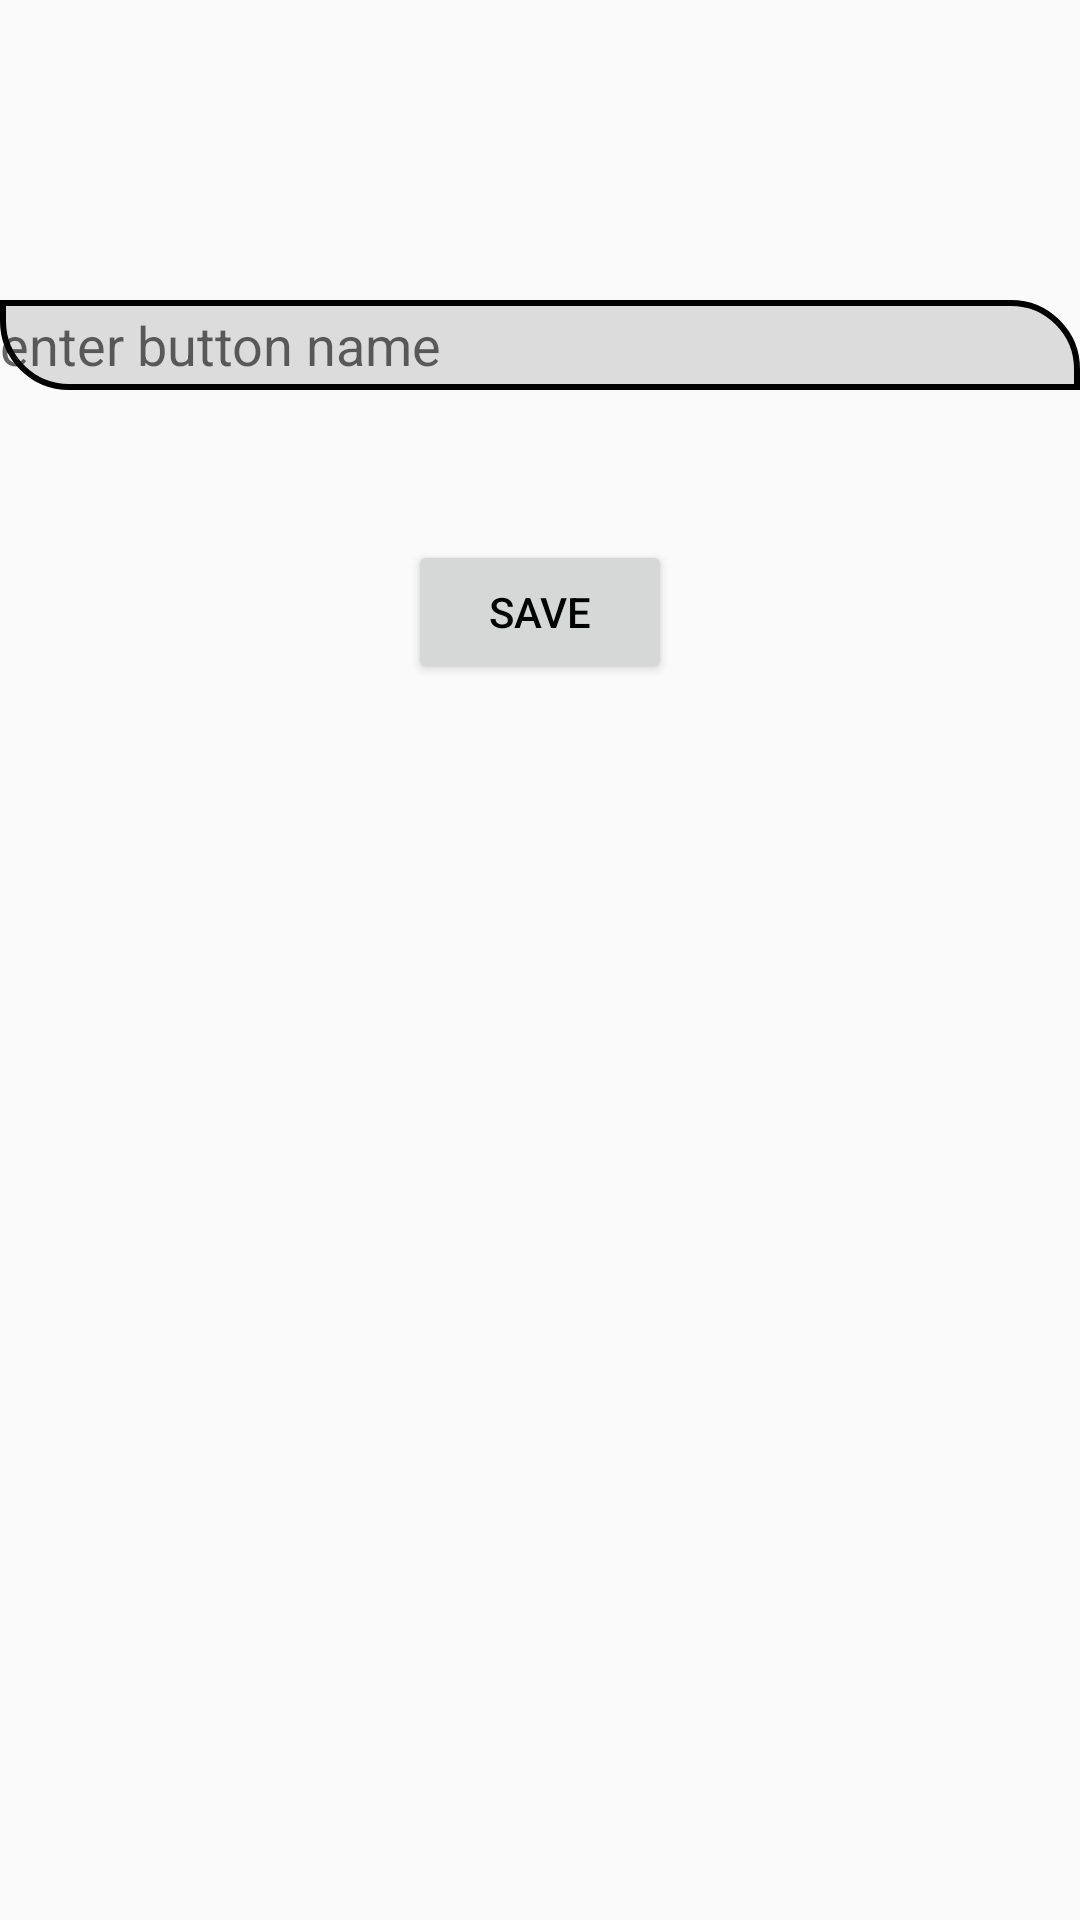

Write the Android layout XML for this screen, with the resource values it uses.
<!-- AndroidManifest.xml: application theme AppTheme -->
<!-- res/layout/activity_edit_button.xml -->
<?xml version="1.0" encoding="utf-8"?>
<RelativeLayout
    xmlns:android="http://schemas.android.com/apk/res/android"
    xmlns:app="http://schemas.android.com/apk/res-auto"
    xmlns:tools="http://schemas.android.com/tools"
    android:layout_width="match_parent"
    android:layout_height="match_parent"
    tools:context=".EditButtonActivity">
    <EditText
        android:layout_width="match_parent"
        android:layout_height="wrap_content"
        android:id="@+id/edit_button_name"
        android:hint="enter button name"
        android:layout_marginTop="100dp"
        android:background="@drawable/button"/>
    <Button
        android:layout_width="wrap_content"
        android:layout_height="wrap_content"
        android:id="@+id/save"
        android:layout_below="@+id/edit_button_name"
        android:layout_centerHorizontal="true"
        android:text="save"
        android:layout_marginTop="50dp"/>
    

</RelativeLayout>
<!-- resources referenced by this layout -->
<resources>
  <!-- drawable button (drawable) -->
  <?xml version="1.0" encoding="utf-8"?>
  <shape xmlns:android="http://schemas.android.com/apk/res/android"
      android:shape="rectangle">
      <corners
          android:bottomLeftRadius="22dp"
          android:topRightRadius="22dp"
          />
      <size
          android:width="50dp"
          android:height="30dp"/>
      <solid
          android:color="#DCDCDC"/>
      <stroke
          android:width="2dp"
          android:color="#000000"/>
  </shape>
  <style name="AppTheme" parent="Theme.AppCompat.Light.NoActionBar">
          
          <item name="colorPrimary">@color/colorPrimary</item>
          <item name="colorPrimaryDark">@color/colorPrimaryDark</item>
          <item name="colorAccent">@color/colorAccent</item>
          <item name="android:textColor">#000000</item>
  
      </style>
  <color name="colorPrimary">#008577</color>
  <color name="colorPrimaryDark">#00574B</color>
  <color name="colorAccent">#D81B60</color>
</resources>
